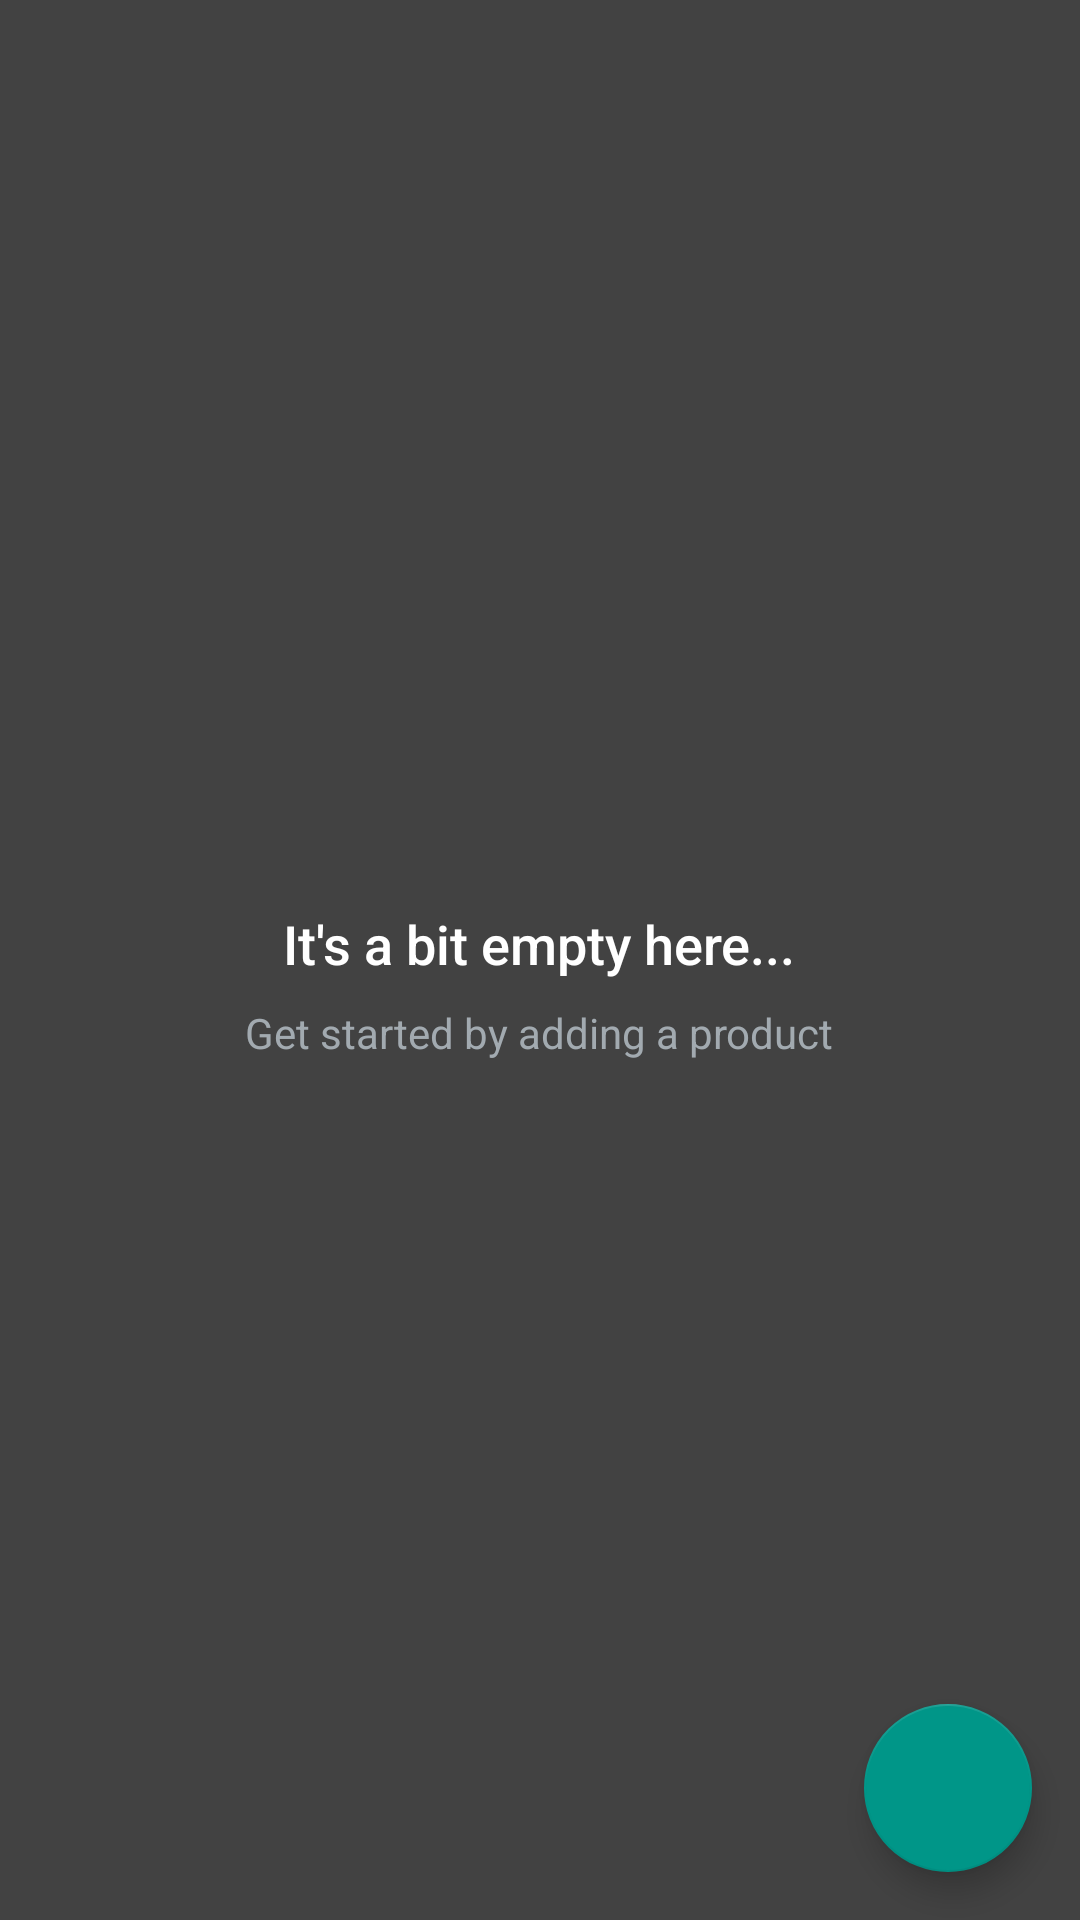

Here is an Android app screen rendered from its layout file. Give the layout XML and the strings, colors and styles it references.
<!-- AndroidManifest.xml: application theme AppTheme -->
<!-- res/layout/activity_main.xml -->
<?xml version="1.0" encoding="utf-8"?>
<RelativeLayout xmlns:android="http://schemas.android.com/apk/res/android"
    xmlns:tools="http://schemas.android.com/tools"
    android:id="@+id/activity_main"
    android:layout_width="match_parent"
    android:layout_height="match_parent"
    android:background="@color/background"
    tools:context="com.pujadudhat.inventory.MainActivity">

    <ListView
        android:id="@+id/list_view"
        android:layout_width="match_parent"
        android:layout_height="match_parent"
        android:divider="#FFCC00"
        android:dividerHeight="4px"/>

    <RelativeLayout
        android:id="@+id/empty_view"
        android:layout_width="wrap_content"
        android:layout_height="wrap_content"
        android:layout_centerInParent="true">

        <ImageView
            android:id="@+id/iv_warehouse"
            android:layout_width="wrap_content"
            android:layout_height="wrap_content"
            android:src="@drawable/empty_warehouse"
            android:layout_centerHorizontal="true"/>

        <TextView
            android:id="@+id/empty_title_text"
            android:layout_width="wrap_content"
            android:layout_height="wrap_content"
            android:layout_below="@+id/iv_warehouse"
            android:layout_centerHorizontal="true"
            android:fontFamily="sans-serif-medium"
            android:paddingTop="16dp"
            android:textColor="@android:color/white"
            android:text="@string/empty_view_title_text"
            android:textAppearance="?android:textAppearanceMedium"/>

        <TextView
            android:id="@+id/empty_subtitle_text"
            android:layout_width="wrap_content"
            android:layout_height="wrap_content"
            android:layout_below="@+id/empty_title_text"
            android:layout_centerHorizontal="true"
            android:fontFamily="sans-serif"
            android:paddingTop="8dp"
            android:text="@string/empty_view_subtitle_text"
            android:textAppearance="?android:textAppearanceSmall"
            android:textColor="#A2AAB0"/>
    </RelativeLayout>


    <android.support.design.widget.FloatingActionButton
        android:id="@+id/fab"
        android:layout_width="wrap_content"
        android:layout_height="wrap_content"
        android:layout_alignParentBottom="true"
        android:layout_alignParentRight="true"
        android:layout_margin="@dimen/activity_margin"
        android:src="@drawable/ic_add_white_24dp"/>

</RelativeLayout>
<!-- resources referenced by this layout -->
<resources>
  <color name="background">#424242</color>
  <dimen name="activity_margin">16dp</dimen>
  <string name="empty_view_subtitle_text">Get started by adding a product</string>
  <string name="empty_view_title_text">It\'s a bit empty here...</string>
  <style name="AppTheme" parent="Theme.AppCompat.Light.DarkActionBar">
          
          <item name="colorPrimary">@color/colorPrimary</item>
          <item name="colorPrimaryDark">@color/colorPrimaryDark</item>
          <item name="colorAccent">@color/colorAccent</item>
      </style>
  <color name="colorPrimary">#9e9e9e</color>
  <color name="colorPrimaryDark">#424242</color>
  <color name="colorAccent">#009688</color>
</resources>
